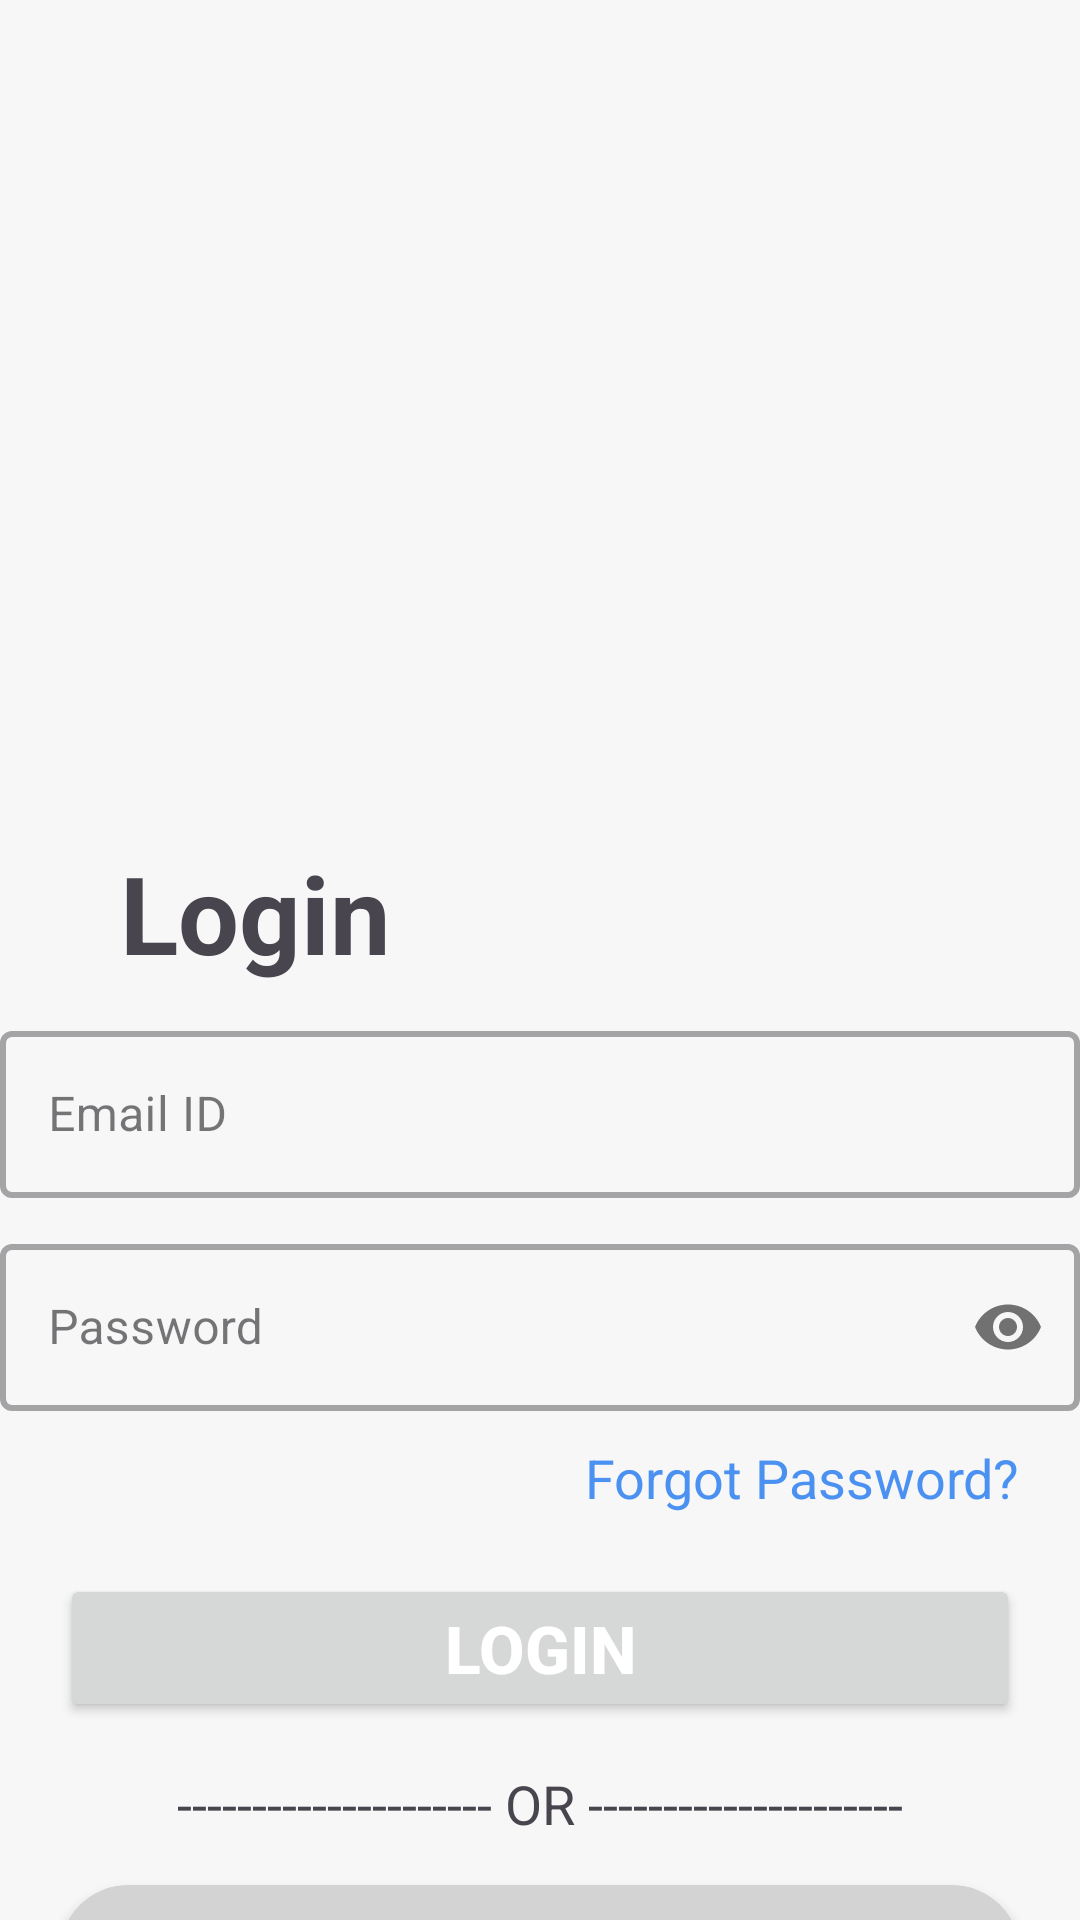

The Android layout XML behind this screen, and the referenced resources:
<!-- AndroidManifest.xml: application theme Theme.ApiTest -->
<!-- res/layout/activity_sign_in.xml -->
<?xml version="1.0" encoding="utf-8"?>
<androidx.constraintlayout.widget.ConstraintLayout xmlns:android="http://schemas.android.com/apk/res/android"
    xmlns:app="http://schemas.android.com/apk/res-auto"
    xmlns:tools="http://schemas.android.com/tools"
    android:layout_width="match_parent"
    android:layout_height="match_parent"
    android:background="@color/backgroundColor"
    tools:context=".activities.SignInActivity">

    <ImageView
        android:id="@+id/ivSinInLogo"
        android:layout_width="350dp"
        android:layout_height="280dp"
        app:layout_constraintEnd_toEndOf="parent"
        app:layout_constraintStart_toStartOf="parent"
        app:layout_constraintTop_toTopOf="parent"
        android:contentDescription="image" />
    <TextView
        android:id="@+id/tvLogin"
        android:layout_width="wrap_content"
        android:layout_height="wrap_content"
        android:text="Login"
        android:textSize="36sp"
        android:textStyle="bold"
        android:layout_marginStart="40dp"
        app:layout_constraintTop_toBottomOf="@id/ivSinInLogo"
        app:layout_constraintStart_toStartOf="parent"
        />
    <com.google.android.material.textfield.TextInputLayout
        android:id="@+id/tilEmail"
        android:layout_width="match_parent"
        android:layout_height="wrap_content"

        android:layout_marginTop="10dp"
        app:boxStrokeWidth="2dp"

        app:layout_constraintEnd_toEndOf="parent"
        app:layout_constraintStart_toStartOf="parent"
        app:layout_constraintTop_toBottomOf="@id/tvLogin"
        style="@style/Widget.MaterialComponents.TextInputLayout.OutlinedBox"
        >
        <EditText
            android:id="@+id/etSinInEmail"
            android:layout_width="match_parent"
            android:layout_height="wrap_content"
            android:inputType="textEmailAddress"
            android:hint="Email ID"

            />
    </com.google.android.material.textfield.TextInputLayout>

    <com.google.android.material.textfield.TextInputLayout
        android:id="@+id/tilPassword"
        android:layout_width="match_parent"
        android:layout_height="wrap_content"

        android:layout_marginTop="10dp"
        app:boxStrokeWidth="2dp"
        app:passwordToggleEnabled="true"

        app:layout_constraintEnd_toEndOf="parent"
        app:layout_constraintStart_toStartOf="parent"
        app:layout_constraintTop_toBottomOf="@id/tilEmail"
        style="@style/Widget.MaterialComponents.TextInputLayout.OutlinedBox"
        >
        <EditText
            android:id="@+id/etSinInPassword"
            android:layout_width="match_parent"
            android:layout_height="wrap_content"
            android:inputType="textPassword"
            android:hint="Password"
            />
    </com.google.android.material.textfield.TextInputLayout>
    <TextView
        android:id="@+id/tvForgotPassword"
        android:layout_width="wrap_content"
        android:layout_height="wrap_content"
        app:layout_constraintTop_toBottomOf="@id/tilPassword"
        app:layout_constraintEnd_toEndOf="parent"
        android:layout_marginTop="10dp"
        android:layout_marginEnd="20dp"
        android:text="Forgot Password?"
        android:textSize="18sp"
        android:textColor="@color/blue_4"
        />

    <androidx.appcompat.widget.AppCompatButton
        android:id="@+id/btnSignIn"
        android:layout_width="match_parent"
        android:layout_height="wrap_content"
        app:layout_constraintTop_toBottomOf="@id/tvForgotPassword"
        app:layout_constraintEnd_toEndOf="parent"
        app:layout_constraintStart_toStartOf="parent"
        android:layout_marginEnd="20dp"
        android:layout_marginStart="20dp"
        android:layout_marginTop="20dp"
        android:text="Login"
        android:textColor="@color/white"
        android:textSize="22sp"
        android:textStyle="bold"
        />

    <TextView
        android:id="@+id/tvOr"
        android:layout_width="wrap_content"
        android:layout_height="wrap_content"
        android:layout_marginTop="15dp"
        android:text="--------------------- OR ---------------------"
        android:textSize="18sp"
        app:layout_constraintEnd_toEndOf="parent"
        app:layout_constraintStart_toStartOf="parent"
        app:layout_constraintTop_toBottomOf="@id/btnSignIn" />

    <androidx.cardview.widget.CardView
        android:id="@+id/btnSignInWithGoogle"
        android:layout_width="match_parent"
        android:layout_height="wrap_content"
        app:cardBackgroundColor="#D3D3D3"
        app:cardCornerRadius="30dp"
        app:layout_constraintTop_toBottomOf="@id/tvOr"
        app:layout_constraintEnd_toEndOf="parent"
        app:layout_constraintStart_toStartOf="parent"
        android:layout_marginEnd="20dp"
        android:layout_marginStart="20dp"
        android:layout_marginTop="15dp">
        <LinearLayout
            android:layout_width="match_parent"
            android:layout_height="match_parent"
            android:orientation="horizontal"
            >
            <ImageView
                android:layout_width="35dp"
                android:layout_height="35dp"
                android:layout_marginTop="5dp"
                android:layout_marginBottom="5dp"
                android:layout_marginStart="5dp"
                android:layout_marginEnd="50dp"
                />
            <TextView
                android:layout_width="wrap_content"
                android:layout_height="match_parent"
                android:gravity="center"
                android:text="Login with Google"
                android:textSize="22sp"
                android:textStyle="bold"
                android:textColor="@color/black"
                />
        </LinearLayout>

    </androidx.cardview.widget.CardView>
    <LinearLayout
        android:layout_width="match_parent"
        android:layout_height="wrap_content"
        android:orientation="horizontal"
        android:gravity="center"
        app:layout_constraintTop_toBottomOf="@id/btnSignInWithGoogle"
        app:layout_constraintBottom_toBottomOf="parent"
        app:layout_constraintEnd_toEndOf="parent"
        app:layout_constraintStart_toStartOf="parent"
        >
        <TextView
            android:id="@+id/tvNewHere"
            android:layout_width="wrap_content"
            android:layout_height="wrap_content"
            android:text="New Here?"
            android:textSize="18sp"
            />

        <TextView
            android:id="@+id/tvRegister"
            android:layout_width="wrap_content"
            android:layout_height="wrap_content"
            android:text=" Register"
            android:textSize="18sp"
            android:textStyle="bold"
            android:textColor="@color/blue_5"
            />
    </LinearLayout>

</androidx.constraintlayout.widget.ConstraintLayout>
<!-- resources referenced by this layout -->
<resources>
  <color name="backgroundColor">#F7F7F7</color>
  <color name="black">#FF000000</color>
  <color name="blue_4">#4A91F2</color>
  <color name="blue_5">#3B7DD8</color>
  <color name="white">#FFFFFFFF</color>
  <style name="Theme.ApiTest" parent="Base.Theme.ApiTest" />
  <style name="Base.Theme.ApiTest" parent="Theme.Material3.DayNight.NoActionBar">
          
          
          <item name="android:statusBarColor">@color/background_primary</item>
      </style>
  <color name="background_primary">#1F1E1D</color>
</resources>
